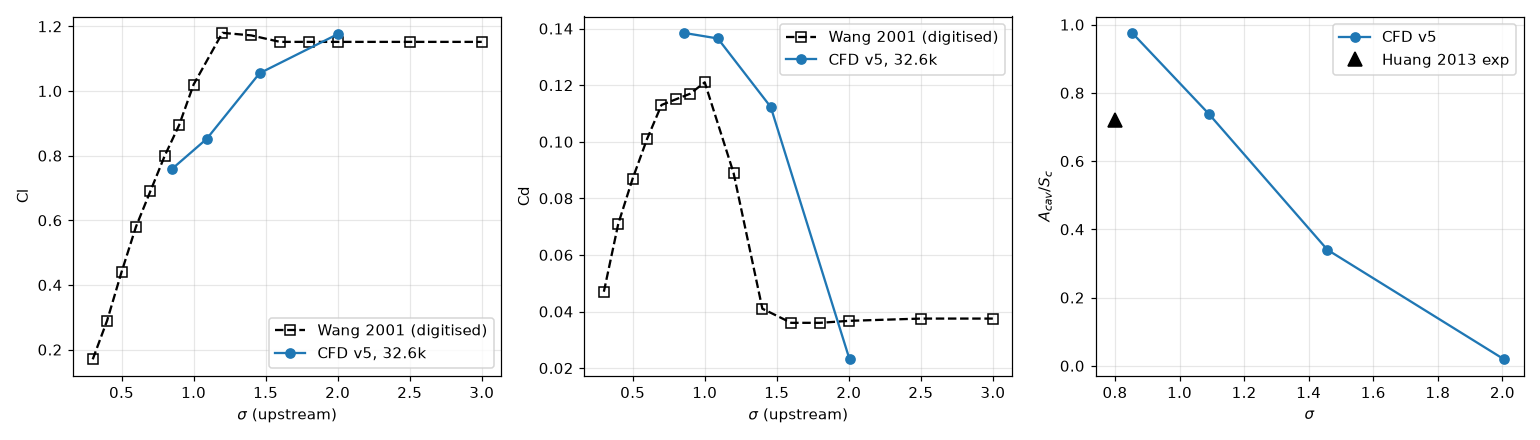

The data file committed next to this chart (first rows):
# sigma_inlet, Cl, Cd, Acav_over_Sc
0.8530, 0.7600, 0.1385, 0.9760
1.091, 0.8520, 0.1365, 0.7380
1.458, 1.055, 0.1123, 0.3400
2.005, 1.177, 0.0231, 0.0190
